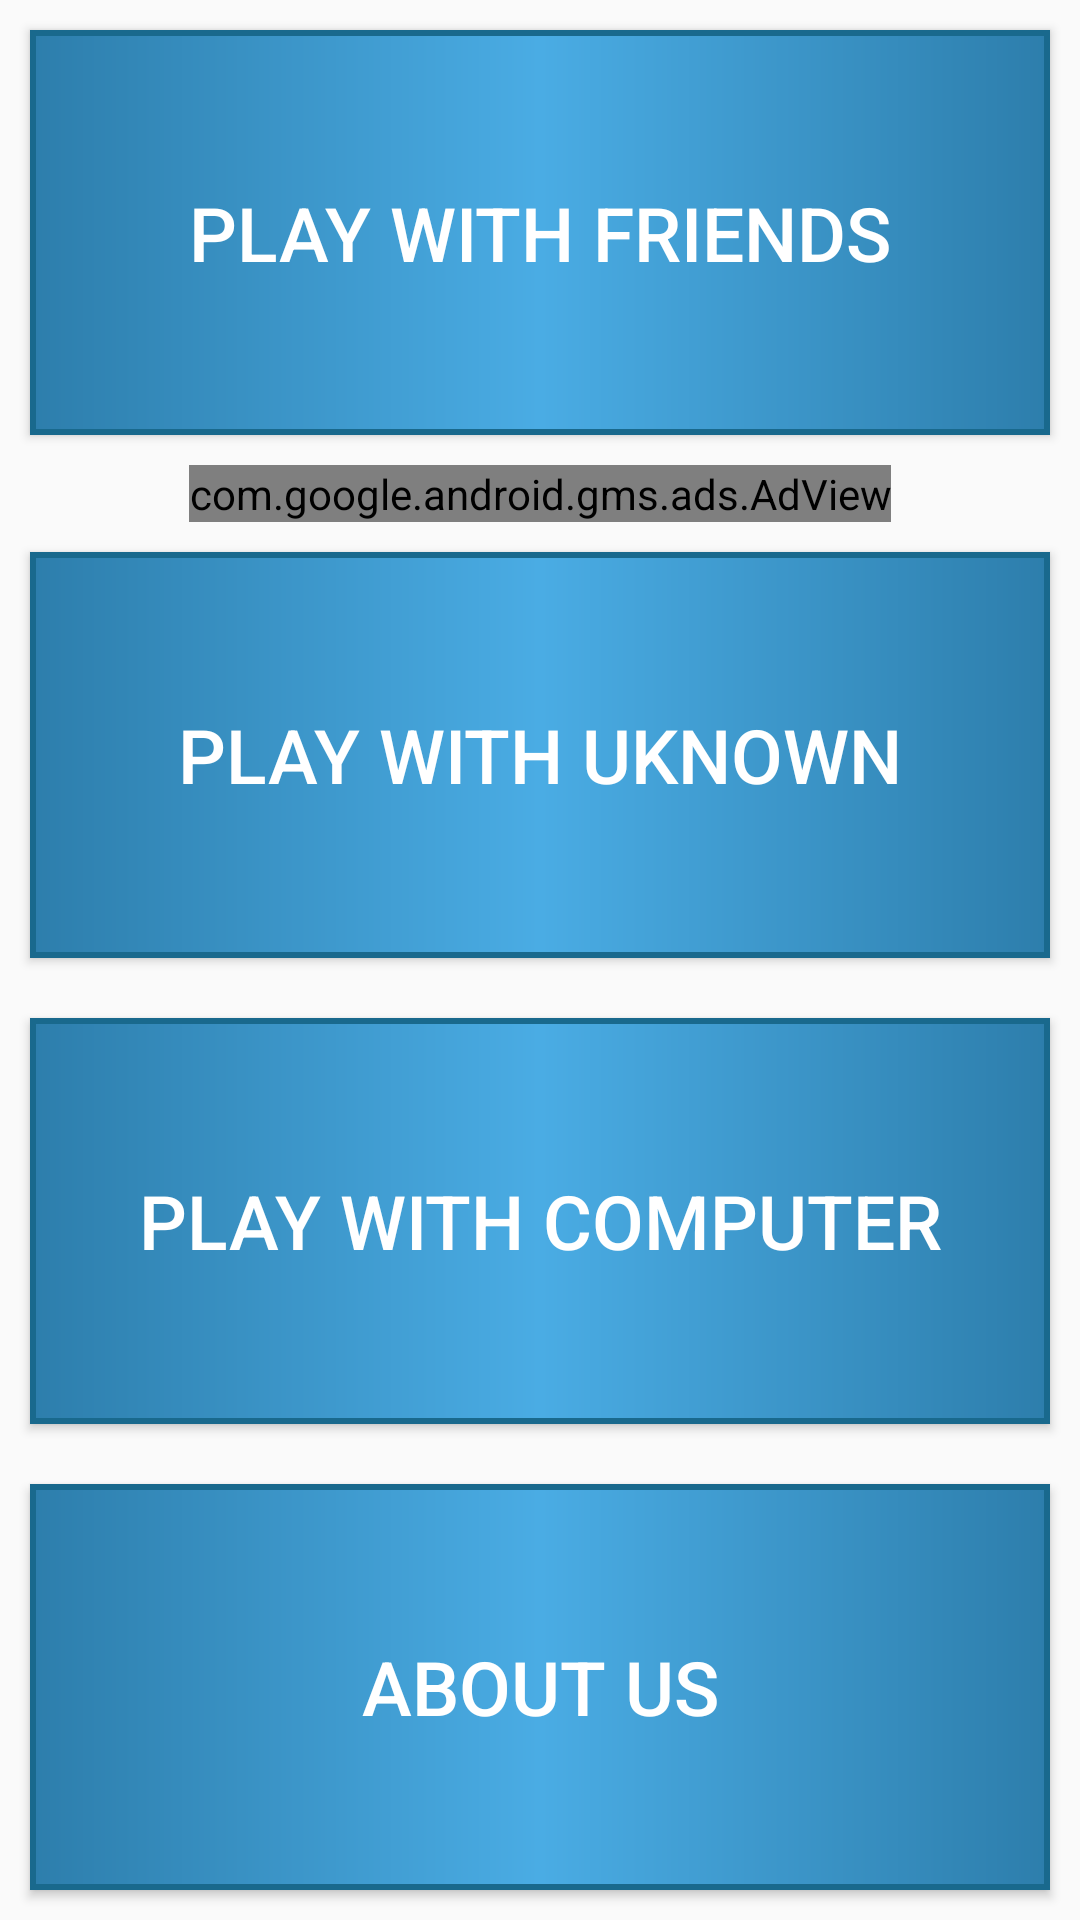

Reconstruct the res/layout file that produces this screen, plus the resources it refers to.
<!-- AndroidManifest.xml: application theme AppTheme -->
<!-- res/layout/activity_stage.xml -->
<?xml version="1.0" encoding="utf-8"?>
<LinearLayout xmlns:android="http://schemas.android.com/apk/res/android"

    xmlns:tools="http://schemas.android.com/tools"
    android:layout_width="match_parent"
    android:layout_height="match_parent"
    xmlns:ads="http://schemas.android.com/apk/res-auto"
    android:orientation="vertical"
    tools:context="com.example.tictactoe.StageActivity">
    <Button
        android:id="@+id/playf"
        android:textSize="25sp"
        android:textColor="#fff"
        android:layout_margin="10dp"
        android:layout_weight="1"
        android:background="@drawable/recy"
        android:text="Play with Friends"
        android:layout_width="match_parent"
        android:layout_height="wrap_content"/>
    <com.google.android.gms.ads.AdView
        android:id="@+id/adView"
        android:layout_width="wrap_content"
        android:layout_height="wrap_content"
        android:layout_alignParentBottom="true"
        android:layout_centerHorizontal="true"
        ads:adSize="BANNER"
        android:layout_gravity="center_horizontal"
        ads:adUnitId="@string/banner_home_footer"></com.google.android.gms.ads.AdView>
    <Button
        android:id="@+id/simpleplay"
        android:textSize="25sp"
        android:textColor="#fff"
        android:layout_margin="10dp"
        android:layout_weight="1"
        android:text="Play with Uknown"
        android:layout_width="match_parent"
        android:background="@drawable/recy"
        android:layout_height="wrap_content"/>
    <Button
        android:id="@+id/playc"
        android:textSize="25sp"
        android:textColor="#fff"
        android:layout_margin="10dp"
        android:layout_weight="1"
        android:text="Play with Computer"
        android:layout_width="match_parent"
        android:background="@drawable/recy"
        android:layout_height="wrap_content"/>
    <Button
        android:id="@+id/about"
        android:textSize="25sp"
        android:textColor="#fff"
        android:layout_margin="10dp"
        android:layout_weight="1"
        android:text="About Us"
        android:background="@drawable/recy"
        android:layout_width="match_parent"
        android:layout_height="wrap_content"/>

</LinearLayout>
<!-- resources referenced by this layout -->
<resources>
  <!-- drawable recy (drawable) -->
  <?xml version="1.0" encoding="UTF-8"?>
  <shape xmlns:android="http://schemas.android.com/apk/res/android" android:id="@+id/listview_background_shape">
      <stroke android:width="2dp" android:color="@color/colorPrimaryDark" />
  
      <gradient
          android:startColor="#2D7EAC"
          android:centerColor="#4AACE4"
          android:endColor="#2D7EAC"/>
  </shape>
  <string name="banner_home_footer">ca-app-pub-8127470561714362/3883907484</string>
  <style name="AppTheme" parent="Theme.AppCompat.Light.DarkActionBar">
          
          <item name="colorPrimary">@color/colorPrimary</item>
          <item name="colorPrimaryDark">@color/colorPrimaryDark</item>
          <item name="colorAccent">@color/colorAccent</item>
      </style>
  <color name="colorPrimaryDark">#19698D</color>
  <color name="colorPrimary">#22A6E2</color>
  <color name="colorAccent">#D81B60</color>
</resources>
